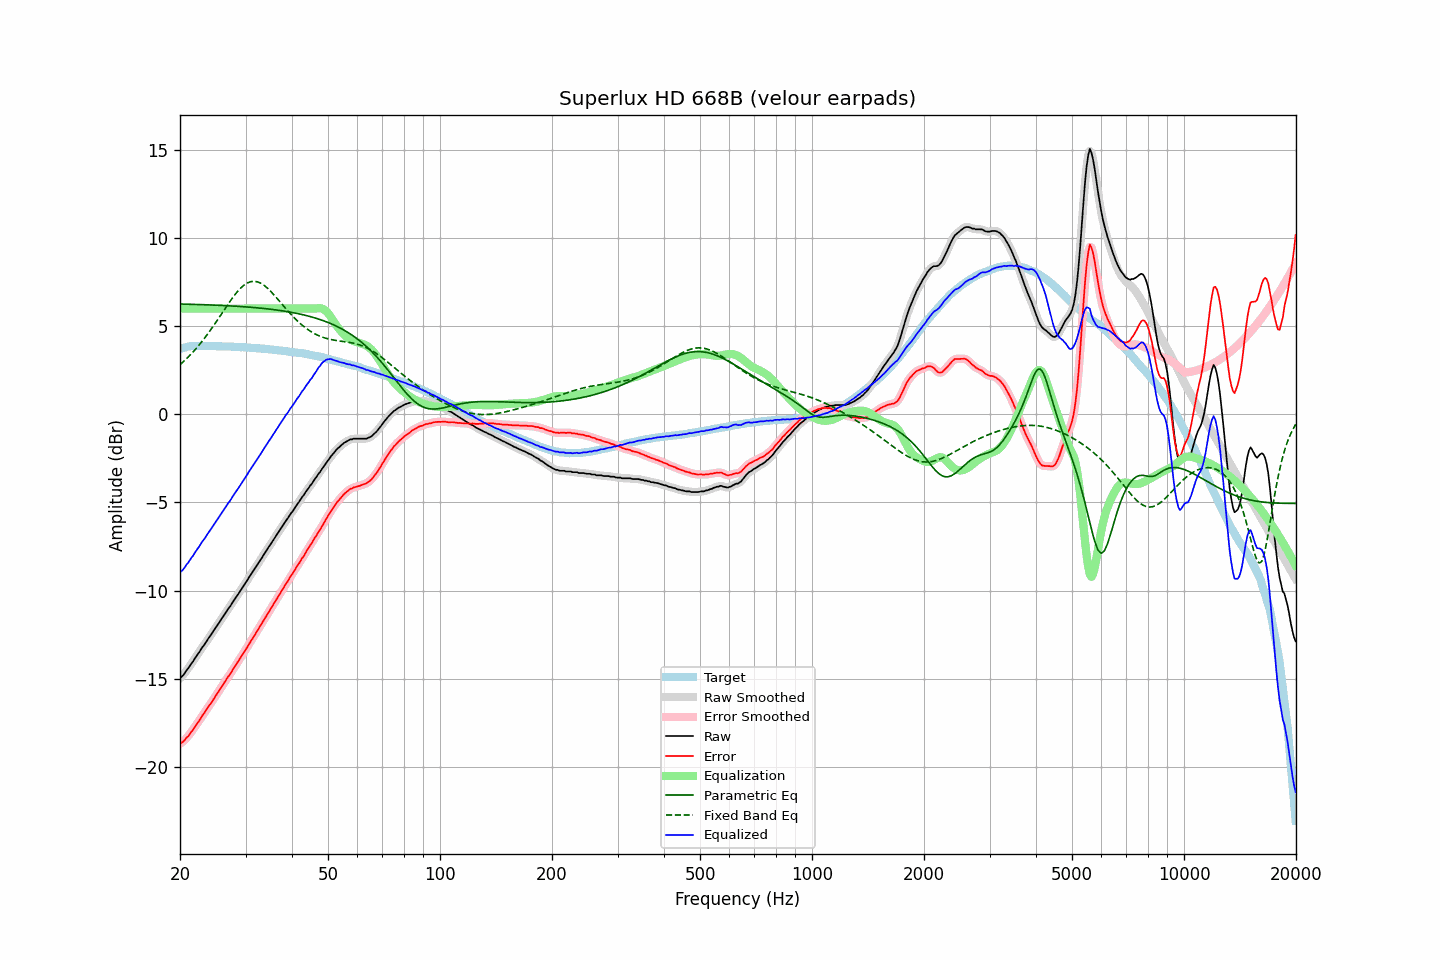

The table this chart was drawn from, first rows:
frequency, raw, error, smoothed, error_smoothed, equalization, parametric_eq, fixed_band_eq, equalized_raw, equalized_smoothed, target
20.00, -14.96, -18.67, -14.97, -18.68, 6.00, 6.26, 2.82, -8.96, -8.97, 3.71
20.20, -14.89, -18.63, -14.88, -18.62, 6.00, 6.26, 2.90, -8.89, -8.88, 3.74
20.40, -14.80, -18.57, -14.78, -18.56, 6.00, 6.26, 2.98, -8.80, -8.78, 3.77
20.61, -14.68, -18.47, -14.68, -18.47, 6.00, 6.26, 3.07, -8.68, -8.68, 3.79
20.81, -14.53, -18.35, -14.55, -18.37, 6.00, 6.25, 3.15, -8.53, -8.55, 3.82
21.02, -14.43, -18.28, -14.42, -18.26, 6.00, 6.25, 3.24, -8.43, -8.42, 3.85
21.23, -14.29, -18.15, -14.29, -18.15, 6.00, 6.25, 3.34, -8.29, -8.29, 3.86
21.44, -14.15, -18.02, -14.16, -18.03, 6.00, 6.25, 3.43, -8.15, -8.16, 3.87
21.66, -14.04, -17.92, -14.02, -17.90, 6.00, 6.24, 3.53, -8.04, -8.02, 3.88
21.87, -13.89, -17.77, -13.89, -17.77, 6.00, 6.24, 3.63, -7.89, -7.89, 3.88
22.09, -13.75, -17.64, -13.76, -17.64, 6.00, 6.24, 3.73, -7.75, -7.76, 3.89
22.31, -13.62, -17.50, -13.62, -17.51, 6.00, 6.24, 3.84, -7.62, -7.62, 3.89
22.54, -13.49, -17.38, -13.48, -17.37, 6.00, 6.23, 3.95, -7.49, -7.48, 3.89
22.76, -13.35, -17.23, -13.35, -17.23, 6.00, 6.23, 4.06, -7.35, -7.35, 3.89
22.99, -13.20, -17.07, -13.21, -17.09, 6.00, 6.23, 4.17, -7.20, -7.21, 3.88
23.22, -13.09, -16.96, -13.08, -16.95, 6.00, 6.22, 4.29, -7.09, -7.08, 3.87
23.45, -12.95, -16.82, -12.94, -16.81, 6.00, 6.22, 4.41, -6.95, -6.94, 3.87
23.69, -12.80, -16.67, -12.81, -16.68, 6.00, 6.22, 4.53, -6.80, -6.81, 3.87
23.92, -12.67, -16.54, -12.67, -16.55, 6.00, 6.21, 4.66, -6.67, -6.67, 3.87
24.16, -12.55, -16.43, -12.54, -16.42, 6.00, 6.21, 4.79, -6.55, -6.54, 3.88
24.40, -12.41, -16.29, -12.41, -16.28, 6.00, 6.21, 4.92, -6.41, -6.41, 3.88
24.65, -12.27, -16.14, -12.27, -16.14, 6.00, 6.20, 5.05, -6.27, -6.27, 3.87
24.89, -12.13, -16.00, -12.13, -16.00, 6.00, 6.20, 5.18, -6.13, -6.13, 3.87
25.14, -12.00, -15.87, -12.00, -15.86, 6.00, 6.19, 5.32, -6.00, -6.00, 3.87
25.39, -11.87, -15.73, -11.86, -15.73, 6.00, 6.19, 5.45, -5.87, -5.86, 3.87
25.65, -11.72, -15.59, -11.72, -15.59, 6.00, 6.19, 5.59, -5.72, -5.72, 3.87
25.91, -11.58, -15.44, -11.58, -15.44, 6.00, 6.18, 5.73, -5.58, -5.58, 3.85
26.16, -11.45, -15.30, -11.45, -15.30, 6.00, 6.18, 5.86, -5.45, -5.45, 3.85
26.43, -11.31, -15.16, -11.31, -15.16, 6.00, 6.17, 6.00, -5.31, -5.31, 3.85
26.69, -11.18, -15.03, -11.18, -15.03, 6.00, 6.17, 6.14, -5.18, -5.18, 3.85
26.96, -11.03, -14.88, -11.04, -14.90, 6.00, 6.16, 6.27, -5.03, -5.04, 3.85
27.23, -10.92, -14.77, -10.91, -14.76, 6.00, 6.16, 6.40, -4.92, -4.91, 3.85
27.50, -10.78, -14.63, -10.77, -14.62, 6.00, 6.15, 6.53, -4.78, -4.77, 3.85
27.77, -10.63, -14.46, -10.63, -14.47, 6.00, 6.15, 6.65, -4.63, -4.63, 3.84
28.05, -10.49, -14.32, -10.49, -14.32, 6.00, 6.14, 6.77, -4.49, -4.49, 3.83
28.33, -10.36, -14.18, -10.36, -14.18, 6.00, 6.14, 6.89, -4.36, -4.36, 3.82
28.62, -10.23, -14.05, -10.23, -14.05, 6.00, 6.13, 7.00, -4.23, -4.23, 3.82
28.90, -10.09, -13.91, -10.09, -13.91, 6.00, 6.12, 7.09, -4.09, -4.09, 3.82
29.19, -9.95, -13.76, -9.95, -13.76, 6.00, 6.12, 7.19, -3.95, -3.95, 3.81
29.48, -9.81, -13.62, -9.81, -13.62, 6.00, 6.11, 7.27, -3.81, -3.81, 3.82
29.78, -9.67, -13.48, -9.67, -13.48, 6.00, 6.11, 7.35, -3.67, -3.67, 3.80
30.08, -9.53, -13.33, -9.53, -13.33, 6.00, 6.10, 7.41, -3.53, -3.53, 3.80
30.38, -9.39, -13.18, -9.39, -13.18, 6.00, 6.09, 7.46, -3.39, -3.39, 3.79
30.68, -9.24, -13.03, -9.25, -13.03, 6.00, 6.08, 7.50, -3.24, -3.25, 3.79
30.99, -9.10, -12.88, -9.10, -12.88, 6.00, 6.08, 7.53, -3.10, -3.10, 3.78
31.30, -8.97, -12.75, -8.96, -12.74, 6.00, 6.07, 7.54, -2.97, -2.96, 3.77
31.61, -8.82, -12.59, -8.82, -12.59, 6.00, 6.06, 7.55, -2.82, -2.82, 3.77
31.93, -8.68, -12.44, -8.68, -12.44, 6.00, 6.05, 7.54, -2.68, -2.68, 3.76
32.24, -8.55, -12.29, -8.54, -12.29, 6.00, 6.05, 7.53, -2.55, -2.54, 3.75
32.57, -8.40, -12.15, -8.40, -12.15, 6.00, 6.04, 7.49, -2.40, -2.40, 3.75
32.89, -8.26, -12.00, -8.26, -12.00, 6.00, 6.03, 7.45, -2.26, -2.26, 3.74
33.22, -8.13, -11.86, -8.12, -11.85, 6.00, 6.02, 7.40, -2.13, -2.12, 3.73
33.55, -7.98, -11.70, -7.98, -11.71, 6.00, 6.01, 7.34, -1.98, -1.98, 3.73
33.89, -7.84, -11.55, -7.84, -11.56, 6.00, 6.00, 7.27, -1.84, -1.84, 3.71
34.23, -7.70, -11.41, -7.70, -11.40, 6.00, 5.99, 7.20, -1.70, -1.70, 3.71
34.57, -7.55, -11.25, -7.56, -11.26, 6.00, 5.98, 7.11, -1.55, -1.56, 3.70
34.92, -7.42, -11.11, -7.42, -11.11, 6.00, 5.97, 7.02, -1.42, -1.42, 3.68
35.27, -7.28, -10.96, -7.28, -10.95, 6.00, 5.96, 6.93, -1.28, -1.28, 3.68
35.62, -7.13, -10.80, -7.14, -10.80, 6.00, 5.95, 6.83, -1.13, -1.14, 3.67
35.97, -7.00, -10.65, -7.00, -10.66, 6.00, 5.94, 6.73, -1.00, -1.00, 3.65
... 635 more rows
